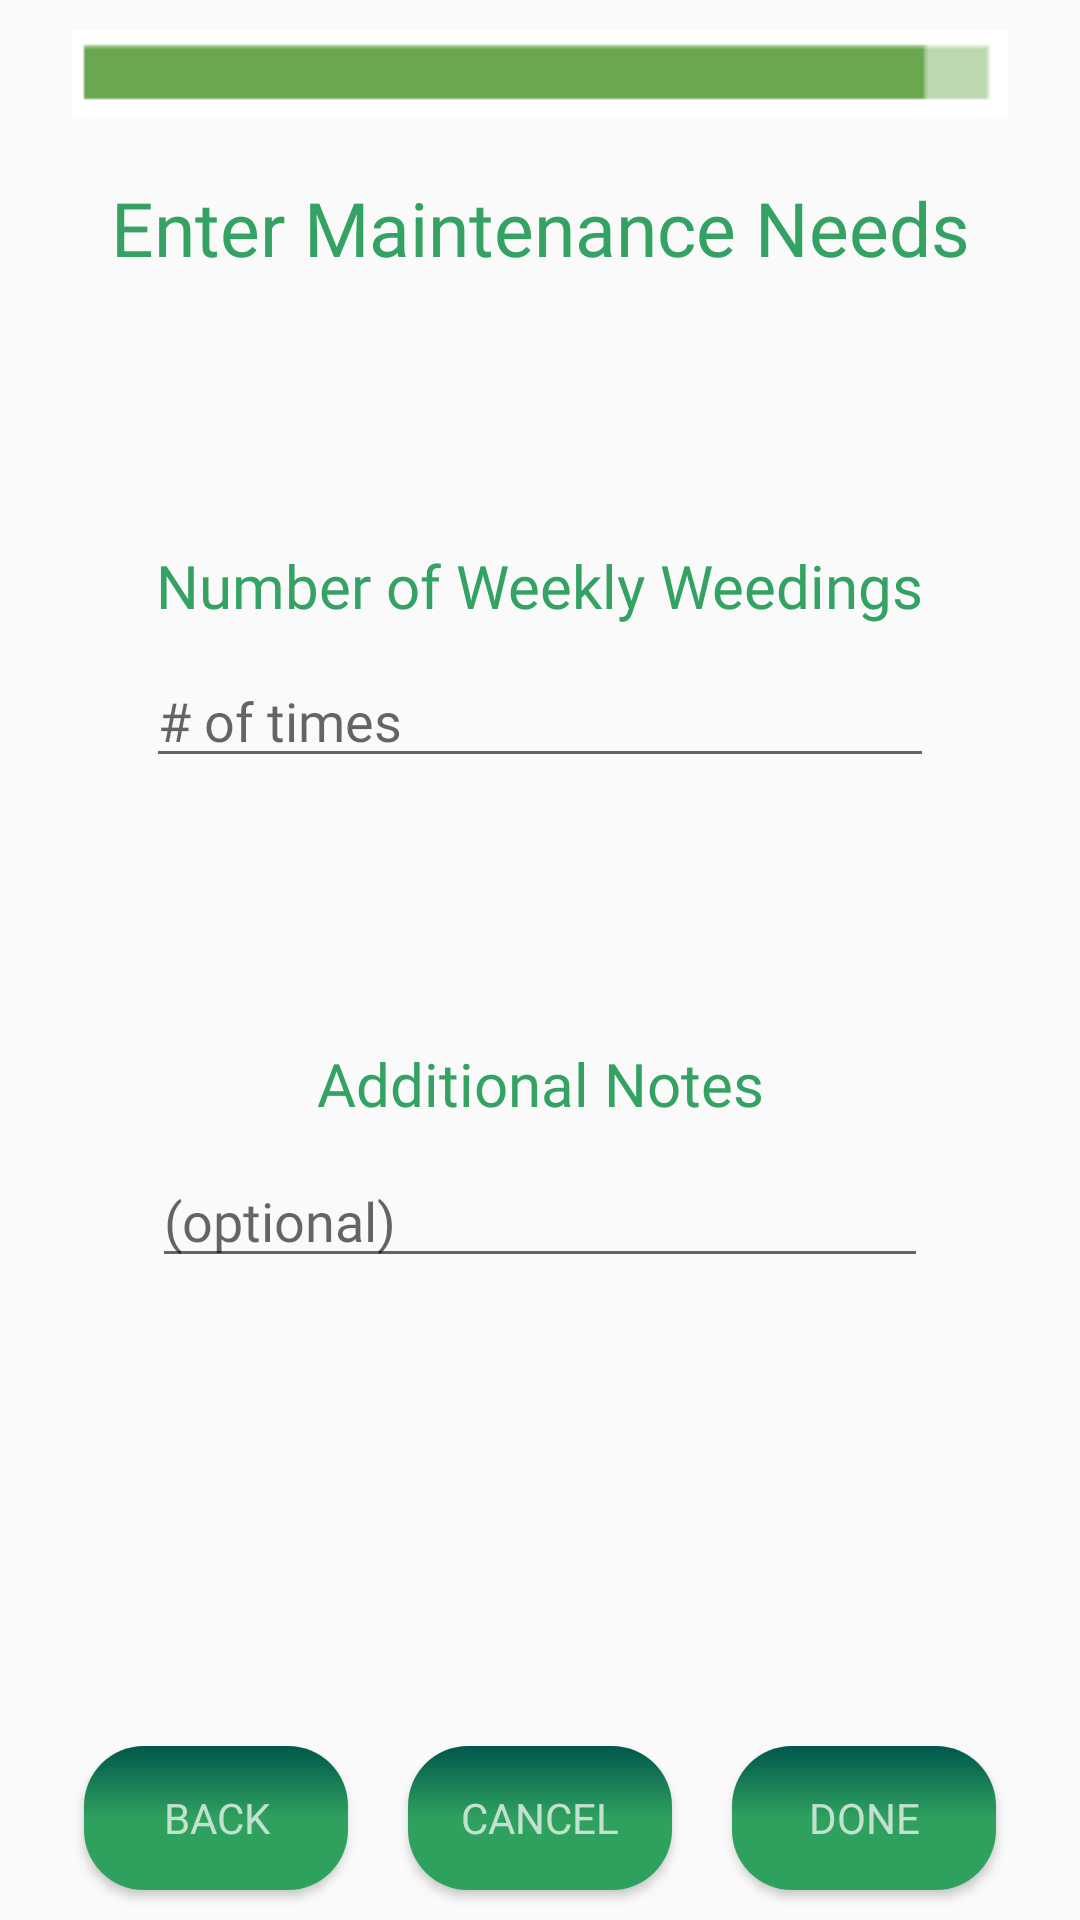

Reconstruct the res/layout file that produces this screen, plus the resources it refers to.
<!-- AndroidManifest.xml: application theme AppTheme -->
<!-- res/layout/my_plants_add_plant_5.xml -->
<?xml version="1.0" encoding="utf-8"?>
<androidx.constraintlayout.widget.ConstraintLayout xmlns:android="http://schemas.android.com/apk/res/android"
    xmlns:app="http://schemas.android.com/apk/res-auto"
    xmlns:tools="http://schemas.android.com/tools"
    android:orientation="vertical"
    android:layout_width="match_parent"
    android:layout_height="match_parent">

    <ImageView
        android:id="@+id/progressBar5"
        android:src="@drawable/progress_bar_5"
        android:layout_marginVertical="10dp"
        android:layout_height="wrap_content"
        android:layout_width="wrap_content"
        app:layout_constraintEnd_toEndOf="parent"
        app:layout_constraintStart_toStartOf="parent"
        app:layout_constraintTop_toTopOf="parent" />

    <TextView
        android:id="@+id/enterMaintenance"
        android:layout_width="wrap_content"
        android:layout_height="wrap_content"
        android:layout_marginVertical="10dp"
        android:text="Enter Maintenance Needs"
        android:textSize="25dp"
        app:layout_constraintEnd_toEndOf="parent"
        app:layout_constraintStart_toStartOf="parent"
        app:layout_constraintTop_toBottomOf="@id/progressBar5"
        android:textColor="@color/greeninWhite"
        android:paddingTop="10dp"
        android:fontFamily="@font/font3"/>


    <TextView
        android:id="@+id/numWeedingTimesPerWeekPrompt"
        android:layout_width="wrap_content"
        android:layout_height="wrap_content"
        android:layout_marginTop="36dp"
        android:text="Number of Weekly Weedings"
        android:textSize="20dp"
        app:layout_constraintBottom_toTopOf="@id/numWeedingTimesPerWeekInput"
        app:layout_constraintEnd_toEndOf="parent"
        app:layout_constraintStart_toStartOf="parent"
        app:layout_constraintTop_toBottomOf="@+id/enterMaintenance"
        app:layout_constraintVertical_bias="0.848"
        android:fontFamily="@font/font2"
        android:textColor="@color/greeninWhite"/>

    <EditText
        android:id="@+id/numWeedingTimesPerWeekInput"
        android:layout_width="wrap_content"
        android:layout_height="wrap_content"
        android:hint="# of times                                        "
        app:layout_constraintBottom_toTopOf="@+id/plantNotesInput"
        app:layout_constraintEnd_toEndOf="parent"
        app:layout_constraintStart_toStartOf="parent"
        app:layout_constraintTop_toBottomOf="@+id/enterMaintenance"
        android:fontFamily="@font/font7"/>


    <TextView
        android:id="@+id/plantNotesPrompt"
        android:layout_width="wrap_content"
        android:layout_height="wrap_content"
        android:layout_marginTop="36dp"
        android:text="Additional Notes"
        android:textSize="20dp"
        app:layout_constraintBottom_toTopOf="@id/plantNotesInput"
        app:layout_constraintEnd_toEndOf="parent"
        app:layout_constraintStart_toStartOf="parent"
        app:layout_constraintTop_toBottomOf="@+id/numWeedingTimesPerWeekInput"
        app:layout_constraintVertical_bias="0.84"
        android:fontFamily="@font/font2"
        android:textColor="@color/greeninWhite"/>

    <EditText
        android:id="@+id/plantNotesInput"
        android:layout_width="wrap_content"
        android:layout_height="wrap_content"
        android:hint="(optional)                                        "
        app:layout_constraintBottom_toTopOf="@+id/linearLayout5"
        app:layout_constraintEnd_toEndOf="parent"
        app:layout_constraintStart_toStartOf="parent"
        app:layout_constraintTop_toBottomOf="@+id/enterMaintenance"
        app:layout_constraintVertical_bias="0.667"
        android:fontFamily="@font/font7"/>

    <LinearLayout
        android:id="@+id/linearLayout5"
        android:layout_width="match_parent"
        android:layout_height="wrap_content"
        android:gravity="center"
        android:orientation="horizontal"
        app:layout_constraintBottom_toBottomOf="parent">

        <Button
            android:id="@+id/backButtonAP5"
            android:layout_width="wrap_content"
            android:layout_height="wrap_content"
            android:layout_marginHorizontal="10dp"
            android:layout_marginVertical="10dp"
            android:text="Back"
            android:textColor="@color/whiteinGreen"
            android:fontFamily="@font/font3"/>

        <Button
            android:id="@+id/cancelButtonAP5"
            android:layout_width="wrap_content"
            android:layout_height="wrap_content"
            android:layout_marginHorizontal="10dp"
            android:layout_marginVertical="10dp"
            android:text="Cancel"
            android:textColor="@color/whiteinGreen"
            android:fontFamily="@font/font3"/>

        <Button
            android:id="@+id/doneButtonAP5"
            android:layout_width="wrap_content"
            android:layout_height="wrap_content"
            android:layout_marginHorizontal="10dp"
            android:layout_marginVertical="10dp"
            android:text="Done"
            android:textColor="@color/whiteinGreen"
            android:fontFamily="@font/font3"/>
    </LinearLayout>

</androidx.constraintlayout.widget.ConstraintLayout>
<!-- resources referenced by this layout -->
<resources>
  <color name="greeninWhite">#33a262</color>
  <color name="whiteinGreen">#c2e1cf</color>
  <!-- drawable progress_bar_5: png bitmap (drawable, 309 bytes) -->
  <style name="AppTheme" parent="Theme.AppCompat.Light.DarkActionBar">
          
          <item name="colorPrimary">@color/colorPrimary</item>
          <item name="colorPrimaryDark">@color/colorPrimaryDark</item>
          <item name="colorAccent">@color/colorAccent</item>
          <item name="buttonStyle">@style/PrettyButton</item>
      </style>
  <color name="colorPrimary">#2fa15f</color>
  <color name="colorPrimaryDark">#00574B</color>
  <color name="colorAccent">#D81B60</color>
  <style name="PrettyButton" parent="Widget.AppCompat.Button">
          <item name="android:background">@drawable/button_gradient_selector</item>
          <item name="android:paddingLeft">12dp</item>
          <item name="android:paddingRight">12dp</item>
      </style>
  <!-- drawable button_gradient_selector (drawable) -->
  <?xml version="1.0" encoding="utf-8"?>
  <selector xmlns:android="http://schemas.android.com/apk/res/android">
      <item
          android:drawable="@drawable/button_gradient_1"
          android:state_pressed="true"/>
      <item
          android:drawable="@drawable/button_gradient_2"
          android:state_pressed="false"/>
  </selector>
  <!-- drawable button_gradient_1 (drawable) -->
  <?xml version="1.0" encoding="utf-8"?>
  <shape xmlns:android="http://schemas.android.com/apk/res/android"
      android:shape="rectangle">
  
      <corners android:radius="20dp"/>
      <gradient
          android:angle="270"
          android:endColor="@color/colorPrimaryDark"
          android:centerColor="@color/colorPrimary"
          android:startColor="@color/colorPrimary"/>
  </shape>
  <!-- drawable button_gradient_2 (drawable) -->
  <?xml version="1.0" encoding="utf-8"?>
  <shape xmlns:android="http://schemas.android.com/apk/res/android"
      android:shape="rectangle">
  
      <corners android:radius="20dp"/>
      <gradient
          android:angle="90"
          android:endColor="@color/colorPrimaryDark"
          android:centerColor="@color/colorPrimary"
          android:startColor="@color/colorPrimary"/>
  </shape>
</resources>
